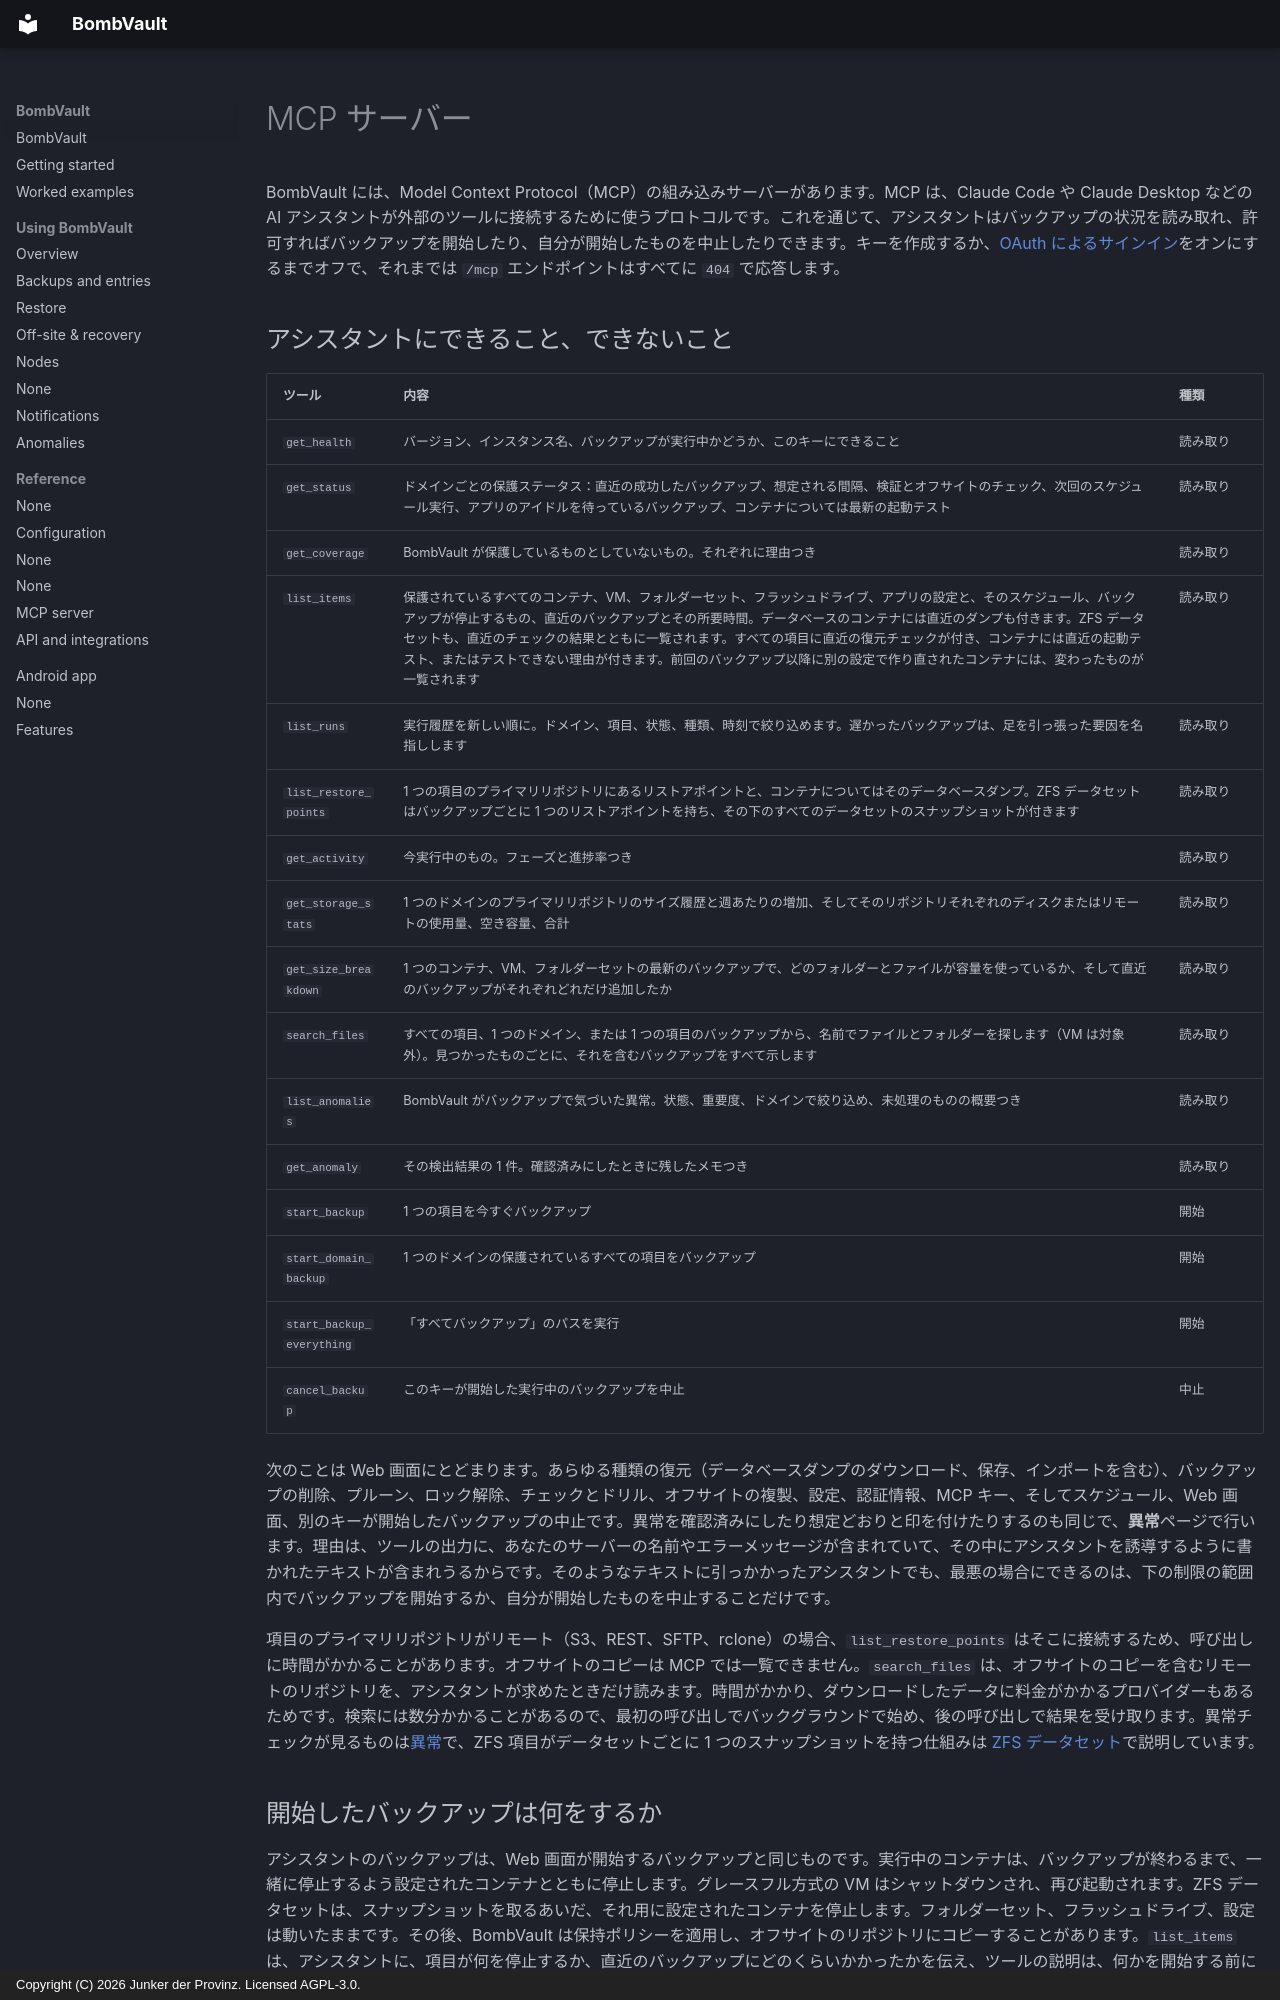

repository: junkerderprovinz/bombvault · page: mcp.ja/index.html · generator: mkdocs · copyright: Copyright (C) 2026 Junker der Provinz. Licensed AGPL-3.0.

# MCP サーバー

BombVault には、Model Context Protocol（MCP）の組み込みサーバーがあります。MCP は、Claude Code や Claude Desktop などの AI アシスタントが外部のツールに接続するために使うプロトコルです。これを通じて、アシスタントはバックアップの状況を読み取れ、許可すればバックアップを開始したり、自分が開始したものを中止したりできます。キーを作成するか、[OAuth によるサインイン](#oauth)をオンにするまでオフで、それまでは `/mcp` エンドポイントはすべてに `404` で応答します。

## アシスタントにできること、できないこと {#tools}

| ツール | 内容 | 種類 |
|---|---|---|
| `get_health` | バージョン、インスタンス名、バックアップが実行中かどうか、このキーにできること | 読み取り |
| `get_status` | ドメインごとの保護ステータス：直近の成功したバックアップ、想定される間隔、検証とオフサイトのチェック、次回のスケジュール実行、アプリのアイドルを待っているバックアップ、コンテナについては最新の起動テスト | 読み取り |
| `get_coverage` | BombVault が保護しているものとしていないもの。それぞれに理由つき | 読み取り |
| `list_items` | 保護されているすべてのコンテナ、VM、フォルダーセット、フラッシュドライブ、アプリの設定と、そのスケジュール、バックアップが停止するもの、直近のバックアップとその所要時間。データベースのコンテナには直近のダンプも付きます。ZFS データセットも、直近のチェックの結果とともに一覧されます。すべての項目に直近の復元チェックが付き、コンテナには直近の起動テスト、またはテストできない理由が付きます。前回のバックアップ以降に別の設定で作り直されたコンテナには、変わったものが一覧されます | 読み取り |
| `list_runs` | 実行履歴を新しい順に。ドメイン、項目、状態、種類、時刻で絞り込めます。遅かったバックアップは、足を引っ張った要因を名指しします | 読み取り |
| `list_restore_points` | 1 つの項目のプライマリリポジトリにあるリストアポイントと、コンテナについてはそのデータベースダンプ。ZFS データセットはバックアップごとに 1 つのリストアポイントを持ち、その下のすべてのデータセットのスナップショットが付きます | 読み取り |
| `get_activity` | 今実行中のもの。フェーズと進捗率つき | 読み取り |
| `get_storage_stats` | 1 つのドメインのプライマリリポジトリのサイズ履歴と週あたりの増加、そしてそのリポジトリそれぞれのディスクまたはリモートの使用量、空き容量、合計 | 読み取り |
| `get_size_breakdown` | 1 つのコンテナ、VM、フォルダーセットの最新のバックアップで、どのフォルダーとファイルが容量を使っているか、そして直近のバックアップがそれぞれどれだけ追加したか | 読み取り |
| `search_files` | すべての項目、1 つのドメイン、または 1 つの項目のバックアップから、名前でファイルとフォルダーを探します（VM は対象外）。見つかったものごとに、それを含むバックアップをすべて示します | 読み取り |
| `list_anomalies` | BombVault がバックアップで気づいた異常。状態、重要度、ドメインで絞り込め、未処理のものの概要つき | 読み取り |
| `get_anomaly` | その検出結果の 1 件。確認済みにしたときに残したメモつき | 読み取り |
| `start_backup` | 1 つの項目を今すぐバックアップ | 開始 |
| `start_domain_backup` | 1 つのドメインの保護されているすべての項目をバックアップ | 開始 |
| `start_backup_everything` | 「すべてバックアップ」のパスを実行 | 開始 |
| `cancel_backup` | このキーが開始した実行中のバックアップを中止 | 中止 |

次のことは Web 画面にとどまります。あらゆる種類の復元（データベースダンプのダウンロード、保存、インポートを含む）、バックアップの削除、プルーン、ロック解除、チェックとドリル、オフサイトの複製、設定、認証情報、MCP キー、そしてスケジュール、Web 画面、別のキーが開始したバックアップの中止です。異常を確認済みにしたり想定どおりと印を付けたりするのも同じで、**異常**ページで行います。理由は、ツールの出力に、あなたのサーバーの名前やエラーメッセージが含まれていて、その中にアシスタントを誘導するように書かれたテキストが含まれうるからです。そのようなテキストに引っかかったアシスタントでも、最悪の場合にできるのは、下の制限の範囲内でバックアップを開始するか、自分が開始したものを中止することだけです。

項目のプライマリリポジトリがリモート（S3、REST、SFTP、rclone）の場合、`list_restore_points` はそこに接続するため、呼び出しに時間がかかることがあります。オフサイトのコピーは MCP では一覧できません。`search_files` は、オフサイトのコピーを含むリモートのリポジトリを、アシスタントが求めたときだけ読みます。時間がかかり、ダウンロードしたデータに料金がかかるプロバイダーもあるためです。検索には数分かかることがあるので、最初の呼び出しでバックグラウンドで始め、後の呼び出しで結果を受け取ります。異常チェックが見るものは[異常](anomalies.md)で、ZFS 項目がデータセットごとに 1 つのスナップショットを持つ仕組みは [ZFS データセット](zfs-datasets.md#contents)で説明しています。
